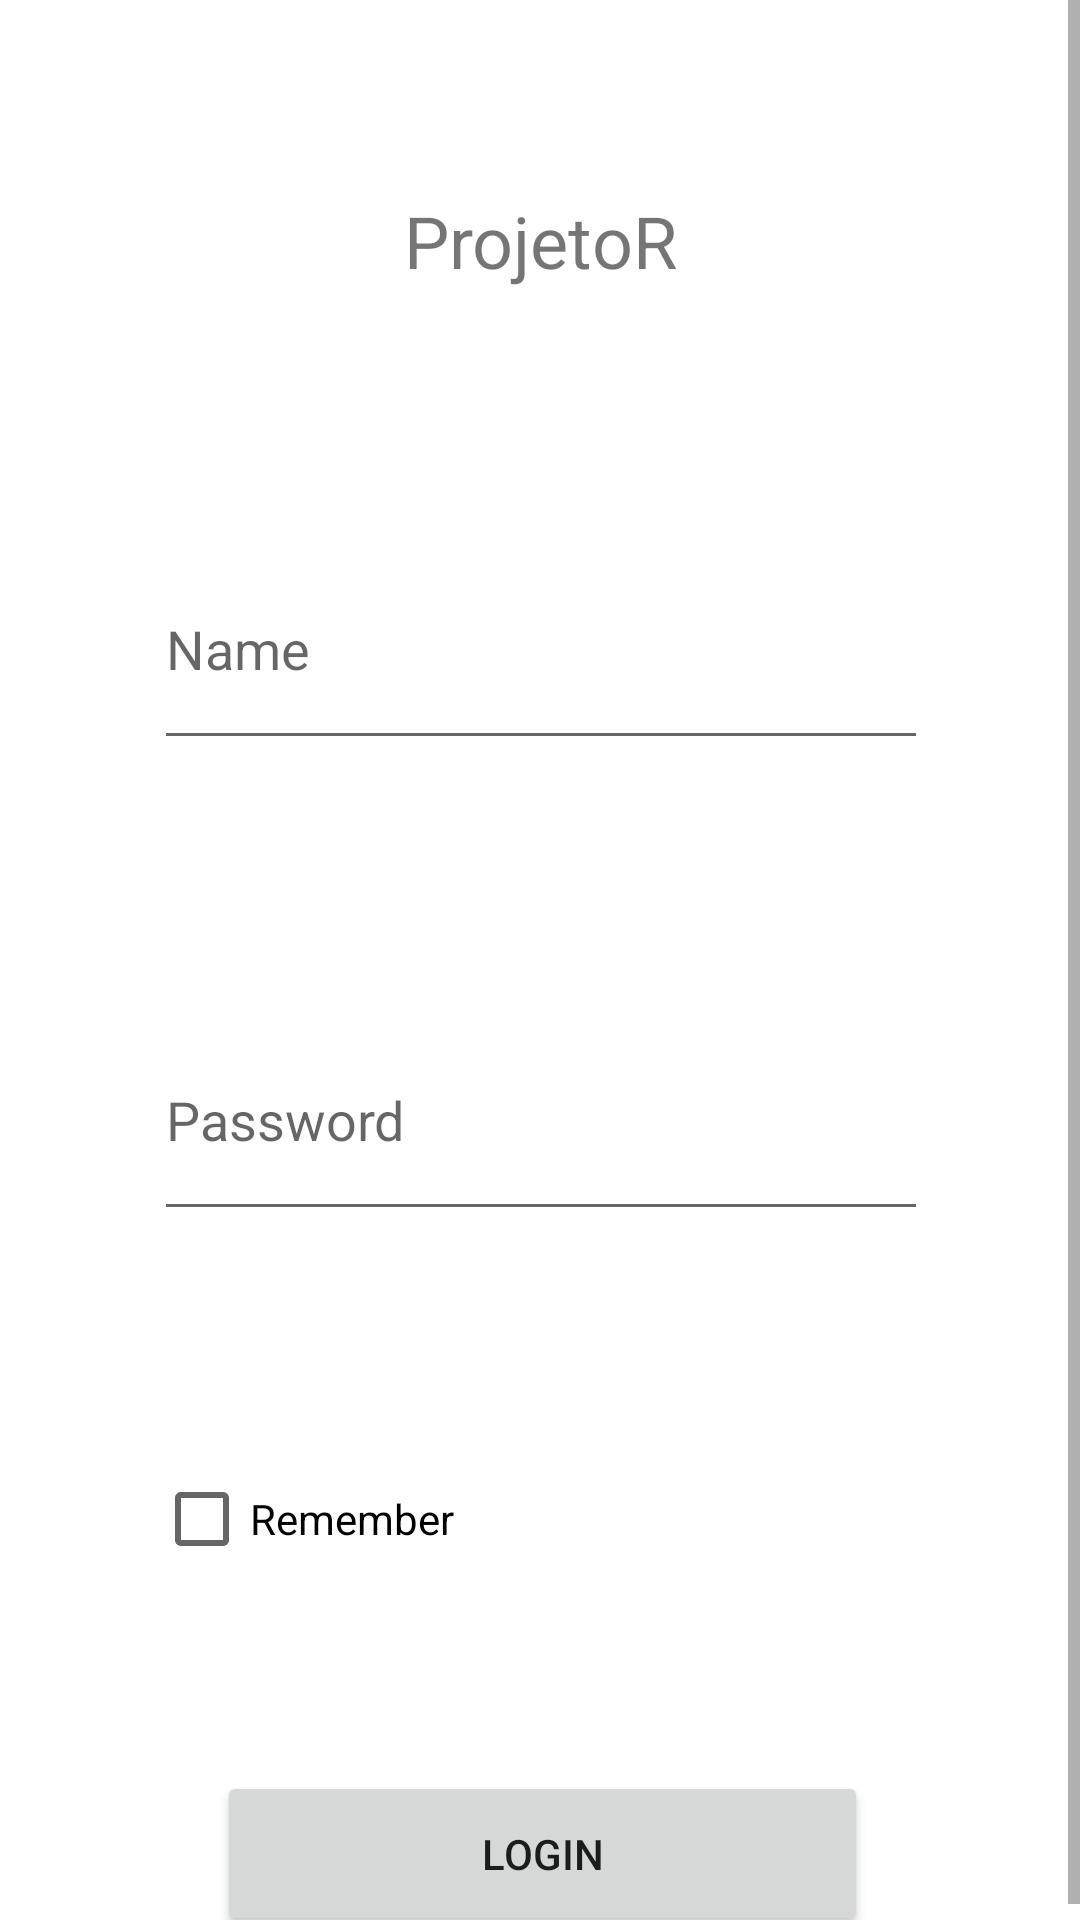

Here is an Android app screen rendered from its layout file. Give the layout XML and the strings, colors and styles it references.
<!-- AndroidManifest.xml: application theme Theme.ProjectR -->
<!-- res/layout/activity_main.xml -->
<?xml version="1.0" encoding="utf-8"?>
<ScrollView xmlns:android="http://schemas.android.com/apk/res/android"
    xmlns:app="http://schemas.android.com/apk/res-auto"
    xmlns:tools="http://schemas.android.com/tools"
    android:layout_width="match_parent"
    android:layout_height="match_parent"
    android:fillViewport="true">


    <androidx.constraintlayout.widget.ConstraintLayout
        android:layout_width="match_parent"
        android:layout_height="wrap_content"
        tools:context=".ui.activity.MainActivity">

        <TextView
            android:id="@+id/tvTitulo"
            android:layout_width="wrap_content"
            android:layout_height="wrap_content"
            android:layout_marginTop="64dp"
            android:text="@string/app_name"
            android:textSize="24sp"
            app:layout_constraintEnd_toEndOf="parent"
            app:layout_constraintStart_toStartOf="parent"
            app:layout_constraintTop_toTopOf="parent" />

        <EditText
            android:id="@+id/edUsuario"
            android:layout_width="258dp"
            android:layout_height="77dp"
            android:layout_marginTop="80dp"
            android:ems="10"
            android:inputType="textPersonName"
            android:hint="@string/name"
            app:layout_constraintEnd_toEndOf="@+id/tvTitulo"
            app:layout_constraintStart_toStartOf="@+id/tvTitulo"
            app:layout_constraintTop_toBottomOf="@+id/tvTitulo"
            android:autofillHints="" />

        <EditText
            android:id="@+id/edSenha"
            android:layout_width="258dp"
            android:layout_height="77dp"
            android:layout_marginTop="80dp"
            android:ems="10"
            android:inputType="numberPassword"
            android:hint="@string/password"
            app:layout_constraintEnd_toEndOf="@+id/edUsuario"
            app:layout_constraintStart_toStartOf="@+id/edUsuario"
            app:layout_constraintTop_toBottomOf="@+id/edUsuario"
            android:autofillHints="" />

        <CheckBox
            android:id="@+id/checkBox"
            android:layout_width="wrap_content"
            android:layout_height="wrap_content"
            android:layout_marginTop="72dp"
            android:text="@string/remember"
            app:layout_constraintStart_toStartOf="@+id/edSenha"
            app:layout_constraintTop_toBottomOf="@+id/edSenha" />

        <Button
            android:id="@+id/btLogin"
            android:layout_width="217dp"
            android:layout_height="55dp"
            android:layout_marginTop="60dp"
            android:text="@string/login"
            app:layout_constraintEnd_toEndOf="@+id/edSenha"
            app:layout_constraintHorizontal_bias="0.512"
            app:layout_constraintStart_toStartOf="@+id/edSenha"
            app:layout_constraintTop_toBottomOf="@+id/checkBox" />
    </androidx.constraintlayout.widget.ConstraintLayout>
</ScrollView>
<!-- resources referenced by this layout -->
<resources>
  <string name="app_name" translatable="false">ProjetoR</string>
  <string name="login" translatable="false">Login</string>
  <string name="name" translatable="false">Name</string>
  <string name="password" translatable="false">Password</string>
  <string name="remember" translatable="false">Remember</string>
  <style name="Theme.ProjectR" parent="Theme.MaterialComponents.DayNight.DarkActionBar">
          
          <item name="colorPrimary">@color/purple_500</item>
          <item name="colorPrimaryVariant">@color/purple_700</item>
          <item name="colorOnPrimary">@color/white</item>
          
          <item name="colorSecondary">@color/teal_200</item>
          <item name="colorSecondaryVariant">@color/teal_700</item>
          <item name="colorOnSecondary">@color/black</item>
          
          <item name="android:statusBarColor" tools:targetApi="l">?attr/colorPrimaryVariant</item>
          
      </style>
  <!-- not gathered from this repository: default colours our renderer supplied (Android Studio template values) -->
  <color name="purple_500">#FF6200EE</color>
  <color name="purple_700">#FF3700B3</color>
  <color name="teal_200">#FF03DAC5</color>
  <color name="teal_700">#FF018786</color>
  <color name="black">#FF000000</color>
  <color name="white">#FFFFFFFF</color>
</resources>
